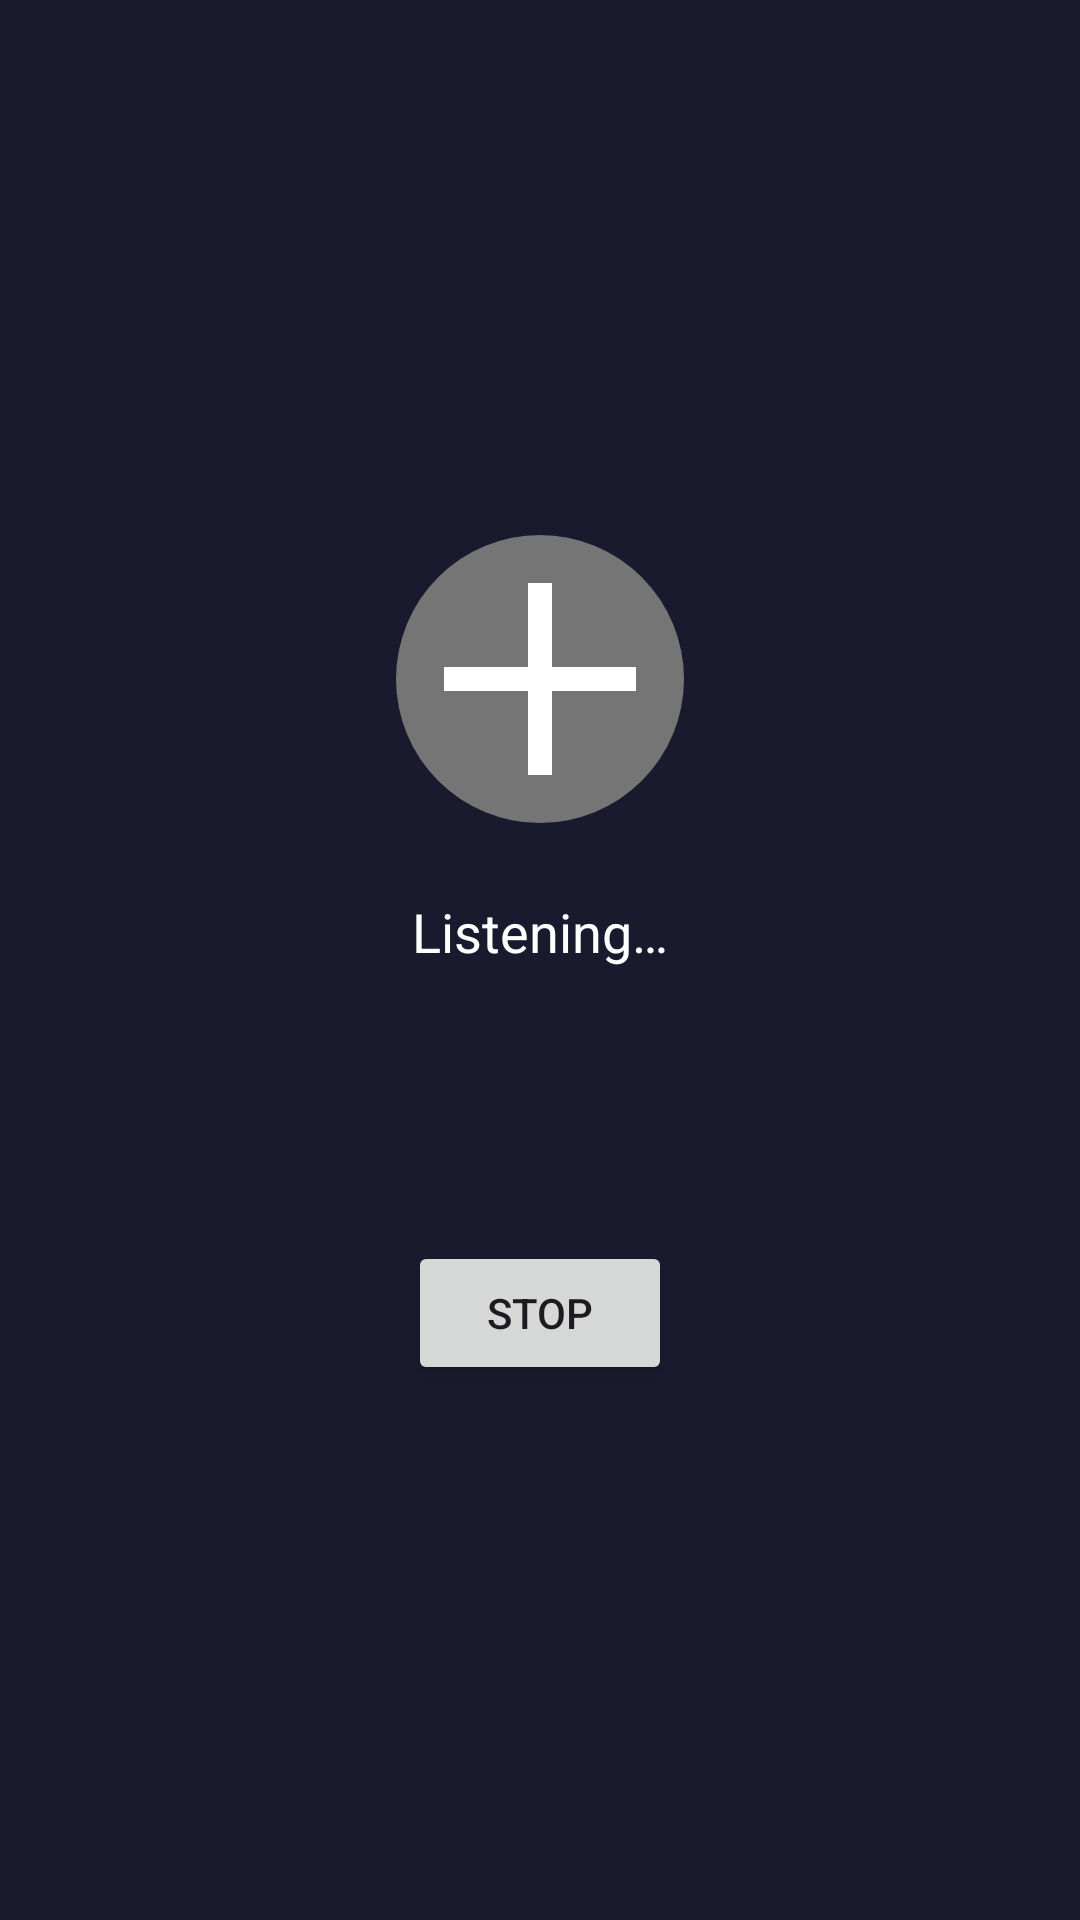

Android layout source for this screen:
<!-- AndroidManifest.xml: application theme Theme.Material3.DayNight -->
<!-- res/layout/activity_voice_note.xml -->
<?xml version="1.0" encoding="utf-8"?>
<LinearLayout
    xmlns:android="http://schemas.android.com/apk/res/android"
    android:layout_width="match_parent"
    android:layout_height="match_parent"
    android:orientation="vertical"
    android:gravity="center"
    android:background="#1A1A2E"
    android:padding="32dp">

    <ImageView
        android:id="@+id/imageMicIndicator"
        android:layout_width="96dp"
        android:layout_height="96dp"
        android:src="@drawable/ic_widget_add_button"
        android:contentDescription="@string/voice_input" />

    <TextView
        android:id="@+id/textVoiceStatus"
        android:layout_width="wrap_content"
        android:layout_height="wrap_content"
        android:layout_marginTop="24dp"
        android:textSize="18sp"
        android:textColor="#FFFFFF"
        android:text="@string/voice_listening" />

    <TextView
        android:id="@+id/textVoiceLog"
        android:layout_width="match_parent"
        android:layout_height="wrap_content"
        android:layout_marginTop="32dp"
        android:textSize="14sp"
        android:textColor="#BBBBBB"
        android:gravity="center" />

    <Button
        android:id="@+id/buttonStopVoiceMode"
        android:layout_width="wrap_content"
        android:layout_height="wrap_content"
        android:layout_marginTop="40dp"
        android:text="@string/stop_voice_mode" />

</LinearLayout>
<!-- resources referenced by this layout -->
<resources>
  <!-- drawable ic_widget_add_button (drawable) -->
  <?xml version="1.0" encoding="utf-8"?>
  <layer-list xmlns:android="http://schemas.android.com/apk/res/android">
      <item android:drawable="@drawable/bg_widget_button_circle" />
      <item
          android:width="28dp"
          android:height="28dp"
          android:gravity="center"
          android:drawable="@drawable/ic_plus_white" />
  </layer-list>
  <string name="stop_voice_mode">Stop</string>
  <string name="voice_input">Voice input</string>
  <string name="voice_listening">Listening…</string>
  <!-- drawable bg_widget_button_circle (drawable) -->
  <?xml version="1.0" encoding="utf-8"?>
  <shape xmlns:android="http://schemas.android.com/apk/res/android" android:shape="oval">
      <solid android:color="#757575" />
  </shape>
  <!-- drawable ic_plus_white (drawable) -->
  <?xml version="1.0" encoding="utf-8"?>
  <vector xmlns:android="http://schemas.android.com/apk/res/android"
      android:width="24dp"
      android:height="24dp"
      android:viewportWidth="24"
      android:viewportHeight="24">
      <path
          android:fillColor="#FFFFFF"
          android:pathData="M11,4 L13,4 L13,11 L20,11 L20,13 L13,13 L13,20 L11,20 L11,13 L4,13 L4,11 L11,11 Z" />
  </vector>
</resources>
